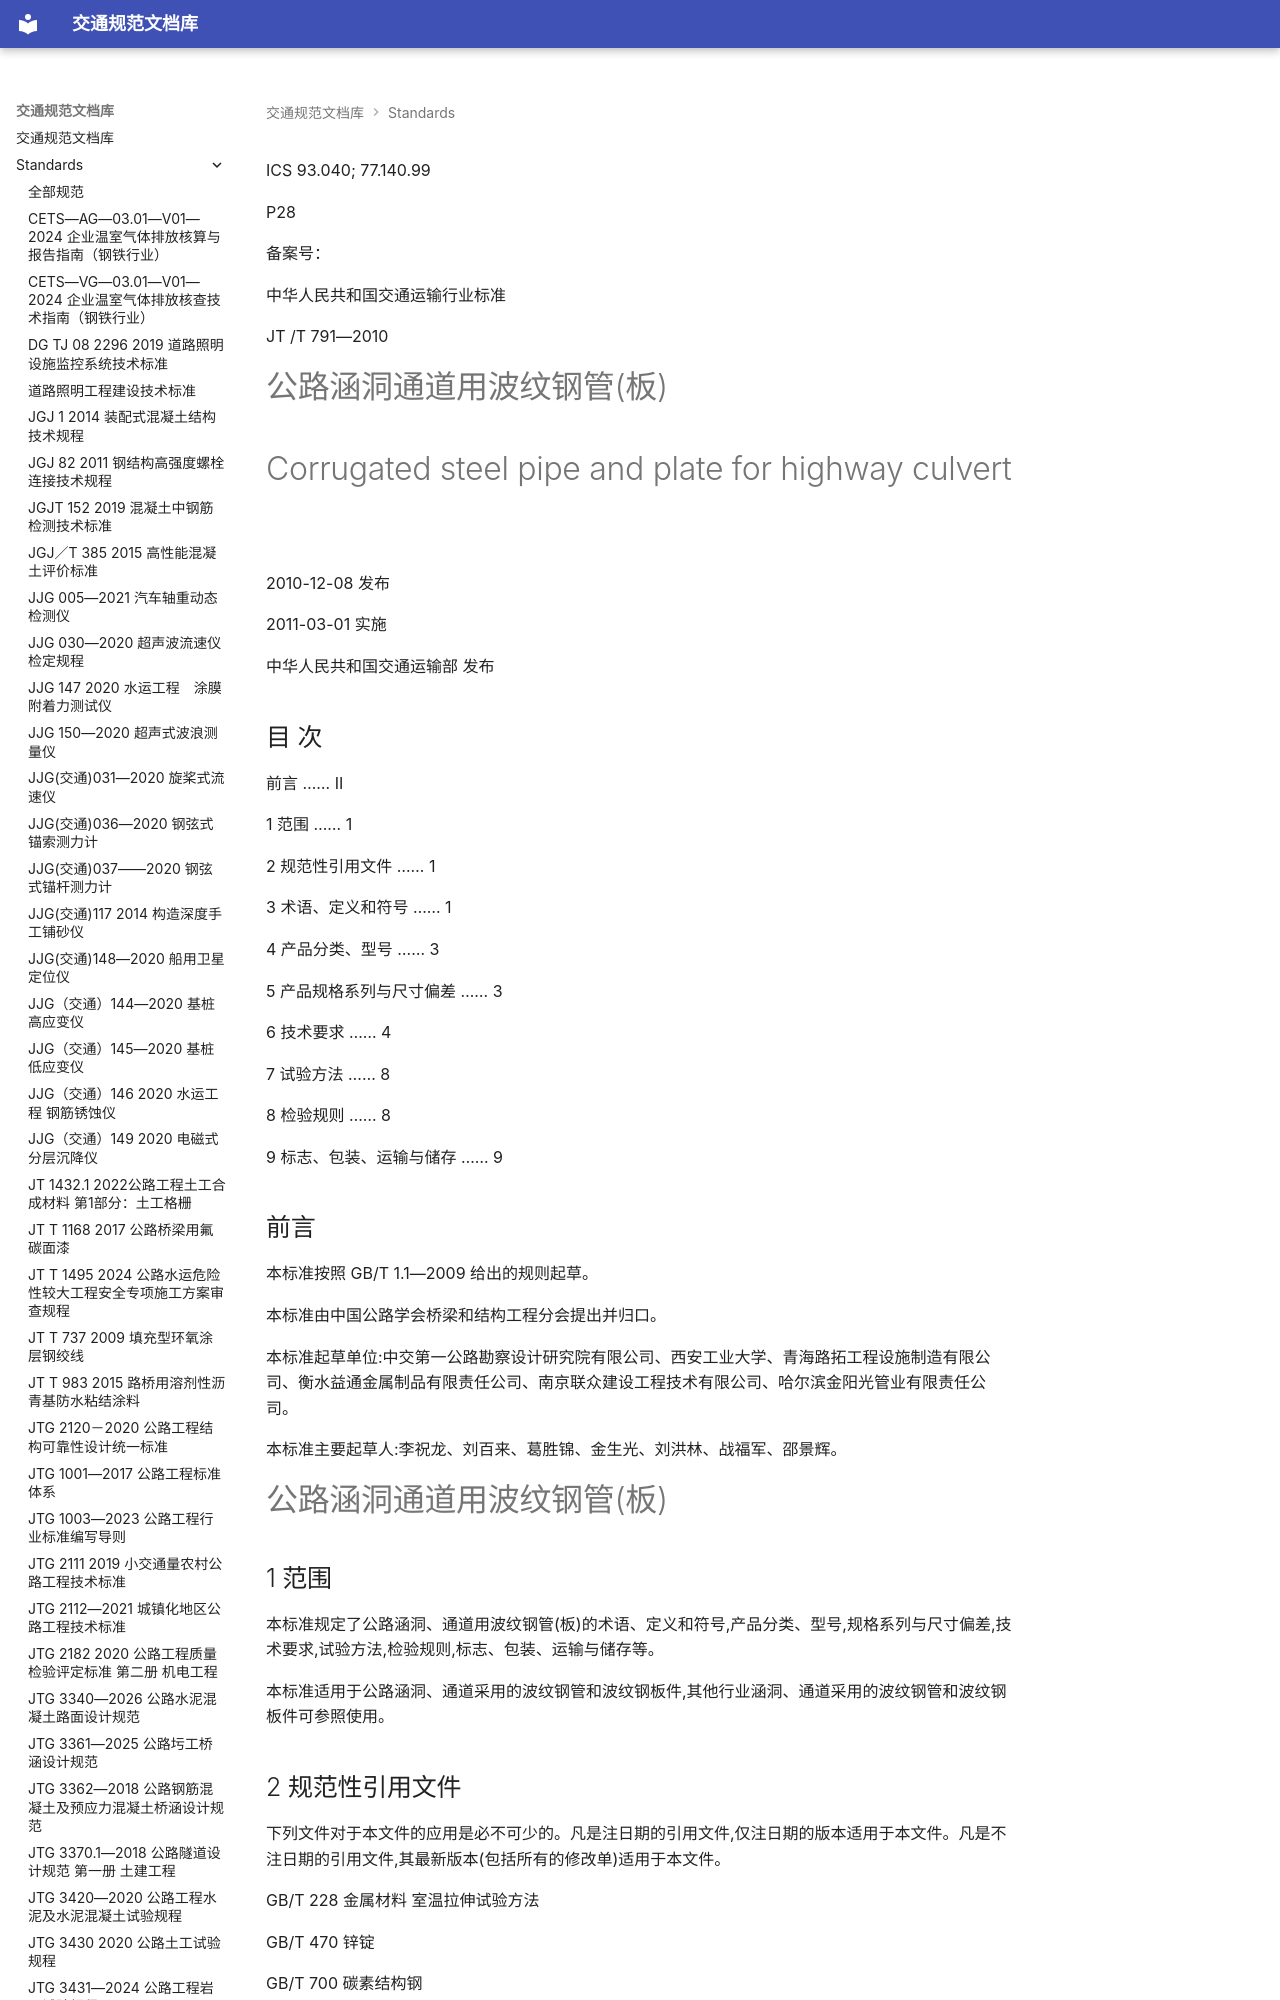

repository: 13lu14/standards-site- · page: standards/JT／T 791-2010 - 公路涵洞通道用波纹钢管(板)/index.html · generator: mkdocs

<!-- 第 1 页 -->

ICS 93.040; 77.140.99

P28

备案号：

中华人民共和国交通运输行业标准

JT /T 791—2010

# 公路涵洞通道用波纹钢管(板)

# Corrugated steel pipe and plate for highway culvert

2010-12-08 发布

2011-03-01 实施

中华人民共和国交通运输部 发布

<!-- 第 2 页 -->

## 目 次

前言 …… II  

1 范围 …… 1  

2 规范性引用文件 …… 1  

3 术语、定义和符号 …… 1  

4 产品分类、型号 …… 3  

5 产品规格系列与尺寸偏差 …… 3  

6 技术要求 …… 4  

7 试验方法 …… 8  

8 检验规则 …… 8  

9 标志、包装、运输与储存 …… 9

<!-- 第 3 页 -->

## 前言

本标准按照 GB/T 1.1—2009 给出的规则起草。

本标准由中国公路学会桥梁和结构工程分会提出并归口。

本标准起草单位:中交第一公路勘察设计研究院有限公司、西安工业大学、青海路拓工程设施制造有限公司、衡水益通金属制品有限责任公司、南京联众建设工程技术有限公司、哈尔滨金阳光管业有限责任公司。

本标准主要起草人:李祝龙、刘百来、葛胜锦、金生光、刘洪林、战福军、邵景辉。

<!-- 第 4 页 -->

# 公路涵洞通道用波纹钢管(板)

## 1 范围

本标准规定了公路涵洞、通道用波纹钢管(板)的术语、定义和符号,产品分类、型号,规格系列与尺寸偏差,技术要求,试验方法,检验规则,标志、包装、运输与储存等。

本标准适用于公路涵洞、通道采用的波纹钢管和波纹钢板件,其他行业涵洞、通道采用的波纹钢管和波纹钢板件可参照使用。

## 2 规范性引用文件

下列文件对于本文件的应用是必不可少的。凡是注日期的引用文件,仅注日期的版本适用于本文件。凡是不注日期的引用文件,其最新版本(包括所有的修改单)适用于本文件。

GB/T 228 金属材料 室温拉伸试验方法

GB/T 470 锌锭

GB/T 700 碳素结构钢

GB/T 706 热轧型钢

GB/T 709 热轧钢板和钢带的尺寸、外形、重量及允许偏差

GB 912 碳素结构钢和低合金结构钢热轧薄钢板和钢带

GB/T 1231 钢结构用高强度大六角头螺栓、大六角螺母、垫圈技术条件

GB/T 1839 钢产品镀锌层质量试验方法

GB/T 2518 连续热镀锌钢板及钢带

GB/T 3274 碳素结构钢和低合金结构钢热轧厚钢板和钢带

GB/T 5210 色漆和清漆 拉开法附着力试验

GB/T 12467.1 金属材料熔焊质量要求 第1部分:质量要求相应等级的选择准则

GB/T 13912 金属覆盖层 钢铁制件热浸镀锌层技术要求及试验方法

GB/T 13452.2 色漆和清漆 漆膜厚度的测定

JB/T 3223 焊接材料质量管理规程

JTG D60 公路桥涵设计通用规范

JT/T 722 公路桥梁钢结构防腐涂装技术条件

TB 10212 铁路钢桥制造规范

## 3 术语、定义和符号

### 3.1 术语和定义

下列术语和定义适用于本文件。

#### 3.1.1

螺旋波纹钢圆管 helical corrugated steel pipe

钢板或钢带经加工制成的螺旋形波纹圆管。

<!-- 第 5 页 -->

#### 3.1.2

环形波纹钢圆管 annular corrugated steel pipe

钢板或钢带经加工制成的环形波纹圆管。

#### 3.1.3

波纹钢板件 corrugated steel plate section

钢板经环向加工制成的具有一定曲面的波纹板件。

#### 3.1.4

波纹板件长度 length of corrugated steel plate section

曲面波纹板件的弧长。

#### 3.1.5

波纹板件宽度 width of corrugated steel plate section

曲面波纹板件的投影宽度。
